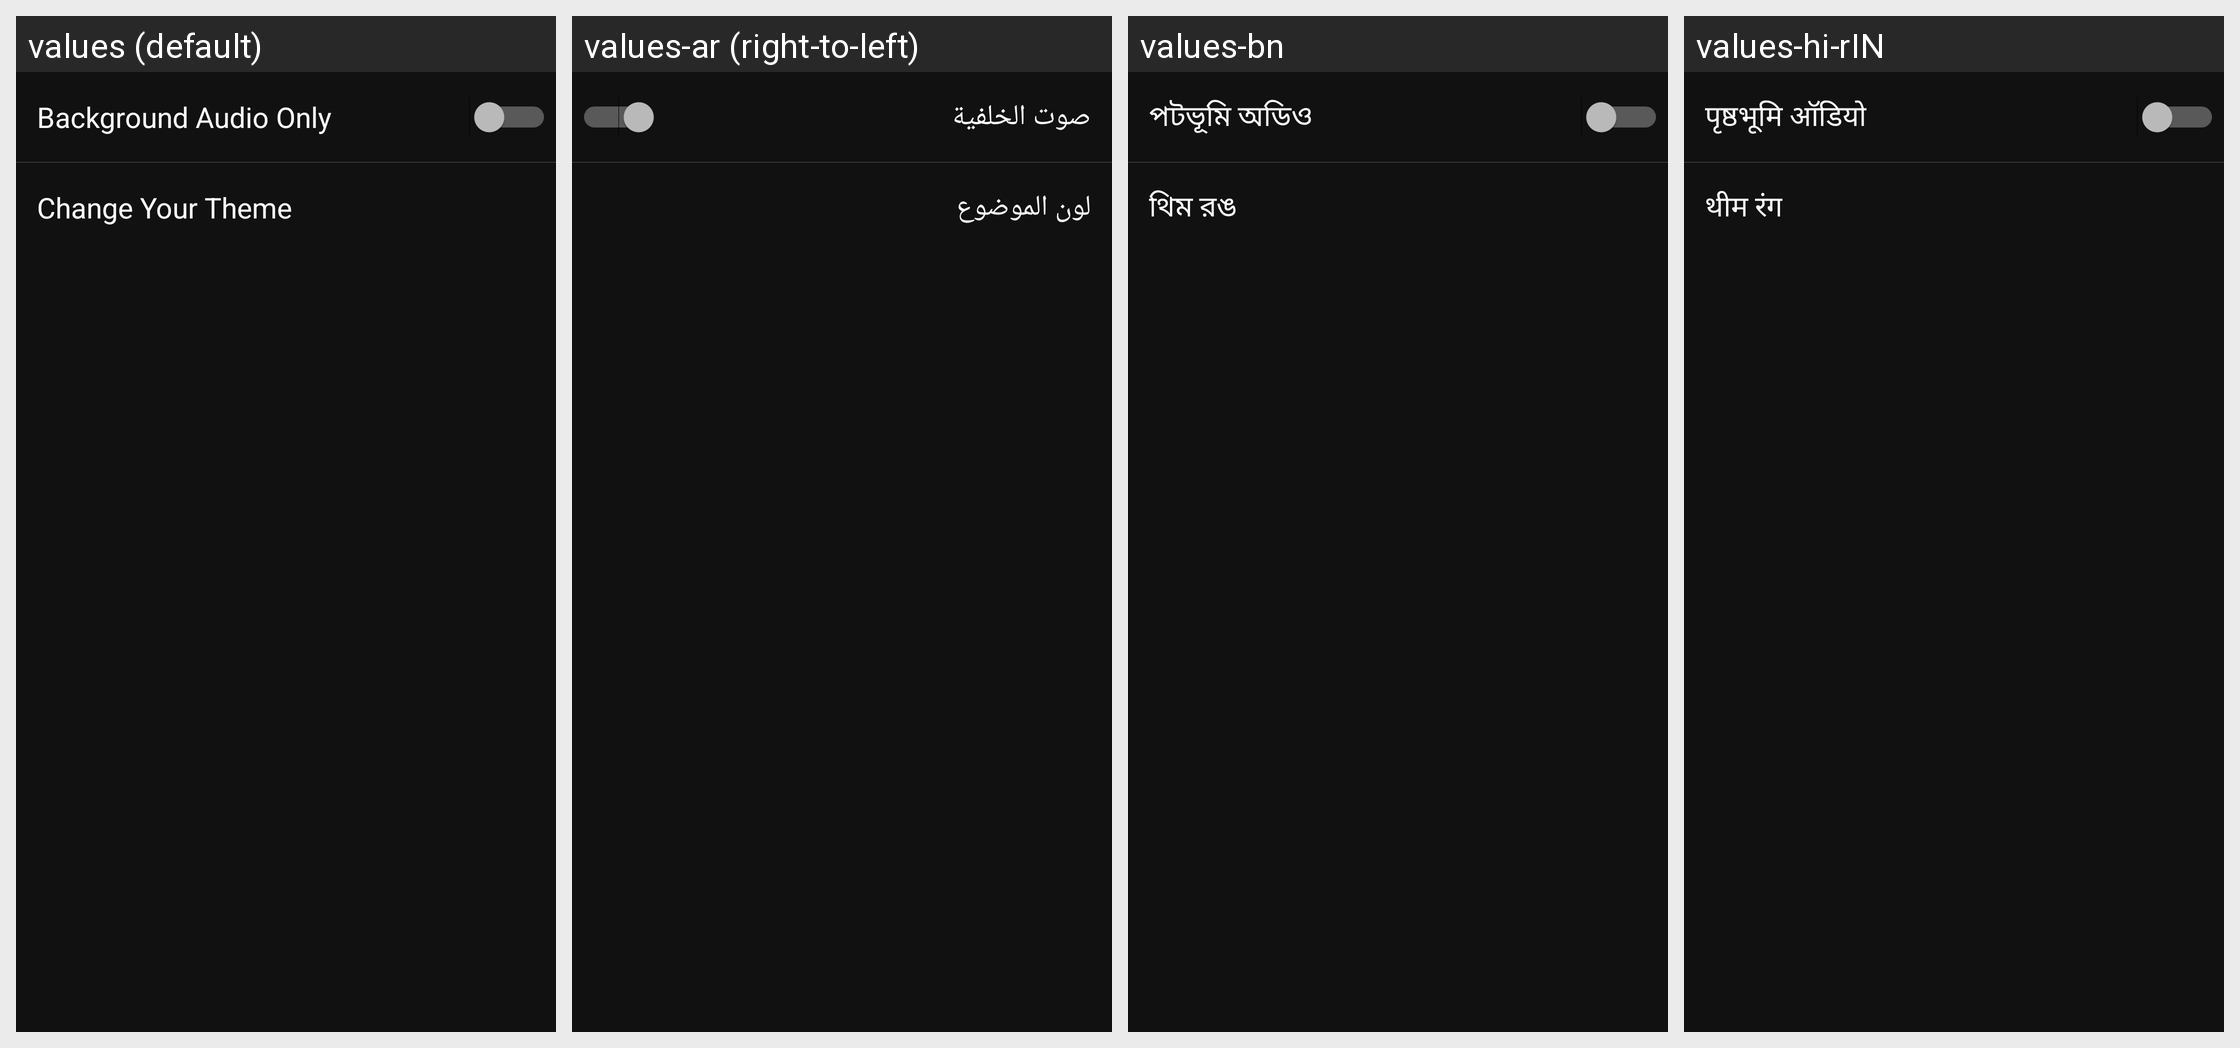

For this localized Android screen grid, give each drawn string resource with its value in every locale shown.
Android screen res/layout/setting_content.xml rendered under 4 locales, left to right: values (default), values-ar (right-to-left), values-bn, values-hi-rIN. Device: Nexus 5 (rendered at 1080×1920; each locale shown at half size, 540×960, under a caption strip naming it); theme AppThemeDarkBasic.
Other locales in the repository, not shown: values-de, values-es, values-fr, values-id, values-it, values-ja-rJP, values-ko, values-pt, values-ru, values-th, values-tr, values-vi.
Strings drawn on this screen, with the default value and each locale's value (text and hints the layout hard-codes, and strings that could not be matched under every locale, appear in the picture but are not listed):

play_audio_bottom
  values: Background Audio Only
  values-ar: صوت الخلفية
  values-bn: পটভূমি অডিও
  values-hi-rIN: पृष्ठभूमि ऑडियो

ThemeColor
  values: Change Your Theme
  values-ar: لون الموضوع
  values-bn: থিম রঙ
  values-hi-rIN: थीम रंग
